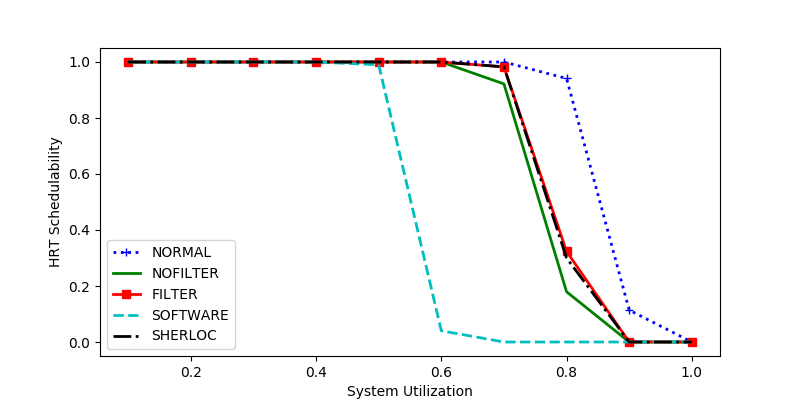

The table this chart was drawn from, first rows:
sys_util, NORMAL, NOFILTER, FILTER, SOFTWARE, SHERLOC
0.2, 1.0, 1.0, 1.0, 1.0, 1.0
0.3, 1.0, 1.0, 1.0, 1.0, 1.0
0.6, 1.0, 1.0, 1.0, 0.04, 1.0
0.8, 0.9412, 0.1794, 0.3235, 0.0, 0.3
0.7, 1.0, 0.9217, 0.9826, 0.0, 0.9826
0.4, 1.0, 1.0, 1.0, 1.0, 1.0
0.5, 1.0, 1.0, 1.0, 0.99, 1.0
1.0, 0.0, 0.0, 0.0, 0.0, 0.0
0.9, 0.1139, 0.0, 0.0, 0.0, 0.0
0.1, 1.0, 1.0, 1.0, 1.0, 1.0
